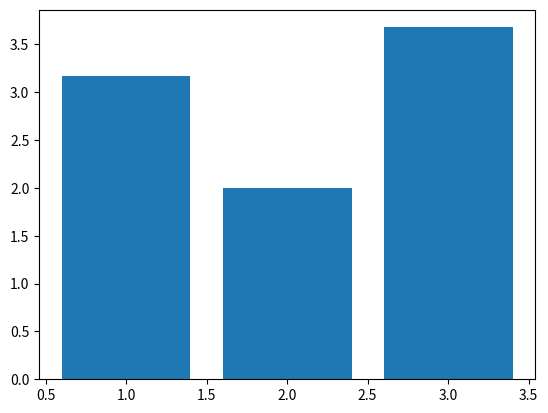

The matplotlib source for this figure:
"""
Nozzle method to store values for different nozzles
"""

import numpy as np
from scipy.optimize import fsolve


class Nozzle():
    def __init__(self, pc = 3e6,        # chamber pressure (Pa),
                tc = 3500,       # chamber temperature (K)
                gamma = 1.4,
                r = 287,         # J/kg-K; P=prt, r = P/pt
                at = 0.01,       # throat area (m^2)
                ae = 0.05,       # exit area (m^2)
                pa = 101325):
        
        self.pc = pc
        self.tc = tc
        self.gamma = gamma
        self.r = r
        self.at = at
        self.ae = ae
        self.pa = pa
        self.g0 = 9.81
        self.epsilon = ae/at     #how much nozzle expands after throat

    def solve(self, me_initial_guess = 2.0):
        self.me = fsolve(self.area_mach, me_initial_guess)[0]
        #exit conditions
        self.pe = self.pc * (1 + (self.gamma-1)/2 * self.me**2)**(-self.gamma/(self.gamma-1))
        self.te = self.tc * (1 + (self.gamma-1)/2 * self.me**2)**(-1)
        self.ve = self.me * np.sqrt(self.gamma * self.r * self.te)
        #mass flow rate
        self.mdot = (self.at * self.pc * np.sqrt(self.gamma/(self.r*self.tc)) * (2/(self.gamma+1))**((self.gamma+1)/(2*(self.gamma-1))))
        #thrust
        self.f = self.mdot * self.ve + (self.pe - self.pa) * self.ae
        #impulse
        self.imp = self.f / (self.mdot * self.g0)
        return 

    def area_mach(self, M):
        term1 = (2/(self.gamma+1)) * (1 + (self.gamma-1)/2 * M**2)
        return (1/M) * term1**((self.gamma+1)/(2*(self.gamma-1))) - self.epsilon
    

if __name__ == "__main__":
    """
    Main function that is used to validate
    """
    import matplotlib.pyplot as plt

    nozzle1 = Nozzle()
    nasars25 = Nozzle(pc = 2.1e7, tc = 3550, gamma = 1.22, r = 360, at = 0.01, ae=0.69)
    merlin1dsea = Nozzle(pc=9.7e6, tc=3400, gamma=1.22, r=310, at=0.01, ae=0.16, pa=101325) #sea level
    merlin1dvac = Nozzle(pc=9.7e6, tc=3400, gamma=1.22, r=310, at=0.01, ae=1.65, pa=0)
    saturnf1 = Nozzle(pc=7.0e6, tc=3300, gamma=1.23, r=300, at=0.01, ae=0.16, pa=101325)
    raptorvacuum = Nozzle(pc=3.0e7, tc=3500, gamma=1.20, r=370, at=0.01, ae=2.0, pa=0)

    nozzle1.solve()
    nasars25.solve()
    merlin1dsea.solve()
    merlin1dvac.solve()
    saturnf1.solve()
    raptorvacuum.solve()

    
    print("Exit Mach:", nozzle1.me, "Exit Mach nasars25:", nasars25.me, "Exit Mach merlin1dsea:", merlin1dsea.me, "Exit Mach marlin1dvac:", merlin1dvac.me, "Exit Mach saturnf1:", saturnf1.me, "Exit Mach raptorvacuum:", raptorvacuum.me)
    print("Thrust (N):", nozzle1.f, "Thrust (N) nasars25:", nasars25.f, "Thrust (N) merlin1dsea:", merlin1dsea.f, "Thrust (N) merlin1dvac:", merlin1dvac.f, "Thrust (N) saturnf1:", saturnf1.f, "Thrust (N) raptorvacuum:", raptorvacuum.f)

    plt.bar([1,2,3],[nozzle1.me,nasars25.me,merlin1dsea.me])
    plt.show()

def optimality_score(nozzle):
    if nozzle.pa == 0:
        delta = nozzle.pe
    else:
        delta = abs(nozzle.pe - nozzle.pa) / nozzle.pa
    return nozzle.f / (1 + delta)

nozzles = [nozzle1, nasars25, merlin1dsea, merlin1dvac, saturnf1, raptorvacuum]

names = ["Nozzle1", "NASA RS-25", "Merlin 1D Sea-Level", "Merlin 1D Vacuum", "Saturn F-1", "Raptor Vacuum"]

def optimality_score(nozzle):
    # dimensionless mismatch: Pe/Pa for sea-level, or Pe/(Pe + 1e5) for vacuum
    if nozzle.pa == 0:
        # vacuum environment, normalize by a reference pressure ~1e5 Pa
        delta = nozzle.pe / 1e5
    else:
        # sea level
        delta = abs(nozzle.pe - nozzle.pa) / nozzle.pa

    # normalize thrust too
    f_norm = nozzle.f / 1e6  # scale F to millions of N for numerical stability
    score = f_norm / (1 + delta)
    return score

#scores
scores = [optimality_score(n) for n in nozzles]

#Make scores to 0-1
max_score = max(scores)
normalized_scores = [s / max_score for s in scores]

for name, score in zip(names, normalized_scores):
    print(f"{name}: {score:.2f}")
